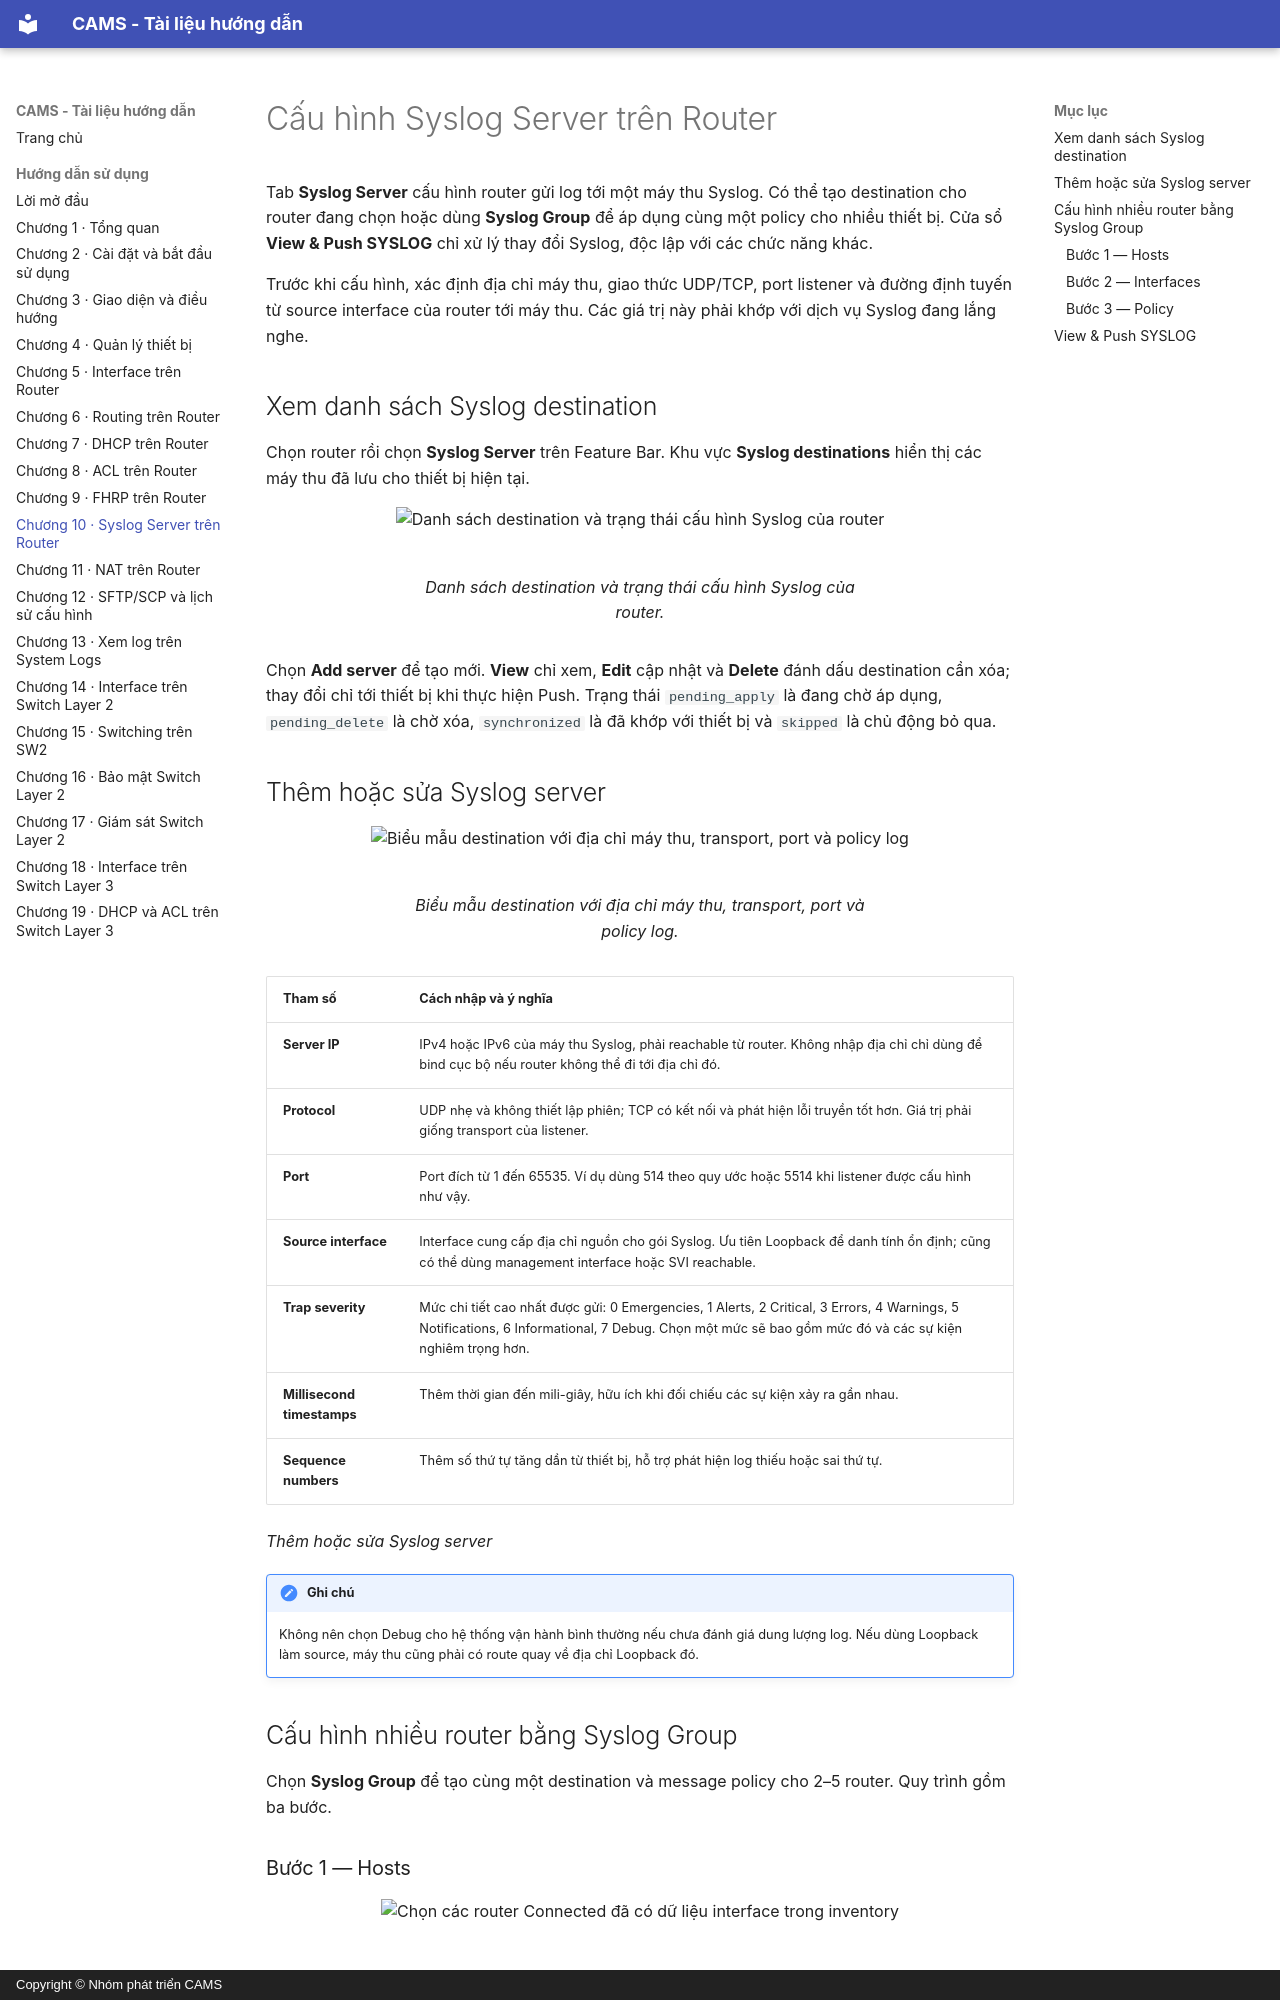

repository: viet15t12/CAMS · page: DOC/10_cau_hinh_syslog_server/index.html · generator: mkdocs · copyright: Copyright © Nhóm phát triển CAMS

<!-- Đồng bộ tự động từ ../contents/10_cau_hinh_syslog_server.typ; chạy scripts/sync_book_markdown.py để cập nhật. -->

# Cấu hình Syslog Server trên Router

Tab **Syslog Server** cấu hình router gửi log tới một máy thu Syslog. Có thể tạo destination cho router đang chọn hoặc dùng **Syslog Group** để áp dụng cùng một policy cho nhiều thiết bị. Cửa sổ **View & Push SYSLOG** chỉ xử lý thay đổi Syslog, độc lập với các chức năng khác.

Trước khi cấu hình, xác định địa chỉ máy thu, giao thức UDP/TCP, port listener và đường định tuyến từ source interface của router tới máy thu. Các giá trị này phải khớp với dịch vụ Syslog đang lắng nghe.

## Xem danh sách Syslog destination

Chọn router rồi chọn **Syslog Server** trên Feature Bar. Khu vực **Syslog destinations** hiển thị các máy thu đã lưu cho thiết bị hiện tại.

<figure id="fig-ch10-01-syslog-destinations" markdown="span">
  ![Danh sách destination và trạng thái cấu hình Syslog của router](../figures/gui/chapter-10/01-syslog-destinations.png){ loading=lazy }
  <figcaption>Danh sách destination và trạng thái cấu hình Syslog của router.</figcaption>
</figure>

Chọn **Add server** để tạo mới. **View** chỉ xem, **Edit** cập nhật và **Delete** đánh dấu destination cần xóa; thay đổi chỉ tới thiết bị khi thực hiện Push. Trạng thái `pending_apply` là đang chờ áp dụng, `pending_delete` là chờ xóa, `synchronized` là đã khớp với thiết bị và `skipped` là chủ động bỏ qua.

## Thêm hoặc sửa Syslog server

<figure id="fig-ch10-02-syslog-server-editor" markdown="span">
  ![Biểu mẫu destination với địa chỉ máy thu, transport, port và policy log](../figures/gui/chapter-10/02-syslog-server-editor.png){ loading=lazy }
  <figcaption>Biểu mẫu destination với địa chỉ máy thu, transport, port và policy log.</figcaption>
</figure>

<div id="tab-ch10-table-1"></div>

| Tham số | Cách nhập và ý nghĩa |
| --- | --- |
| **Server IP** | IPv4 hoặc IPv6 của máy thu Syslog, phải reachable từ router. Không nhập địa chỉ chỉ dùng để bind cục bộ nếu router không thể đi tới địa chỉ đó. |
| **Protocol** | UDP nhẹ và không thiết lập phiên; TCP có kết nối và phát hiện lỗi truyền tốt hơn. Giá trị phải giống transport của listener. |
| **Port** | Port đích từ 1 đến 65535. Ví dụ dùng 514 theo quy ước hoặc 5514 khi listener được cấu hình như vậy. |
| **Source interface** | Interface cung cấp địa chỉ nguồn cho gói Syslog. Ưu tiên Loopback để danh tính ổn định; cũng có thể dùng management interface hoặc SVI reachable. |
| **Trap severity** | Mức chi tiết cao nhất được gửi: 0 Emergencies, 1 Alerts, 2 Critical, 3 Errors, 4 Warnings, 5 Notifications, 6 Informational, 7 Debug. Chọn một mức sẽ bao gồm mức đó và các sự kiện nghiêm trọng hơn. |
| **Millisecond timestamps** | Thêm thời gian đến mili-giây, hữu ích khi đối chiếu các sự kiện xảy ra gần nhau. |
| **Sequence numbers** | Thêm số thứ tự tăng dần từ thiết bị, hỗ trợ phát hiện log thiếu hoặc sai thứ tự. |

*Thêm hoặc sửa Syslog server*

!!! note "Ghi chú"

    Không nên chọn Debug cho hệ thống vận hành bình thường nếu chưa đánh giá dung lượng log. Nếu dùng Loopback làm source, máy thu cũng phải có route quay về địa chỉ Loopback đó.

## Cấu hình nhiều router bằng Syslog Group

Chọn **Syslog Group** để tạo cùng một destination và message policy cho 2–5 router. Quy trình gồm ba bước.
